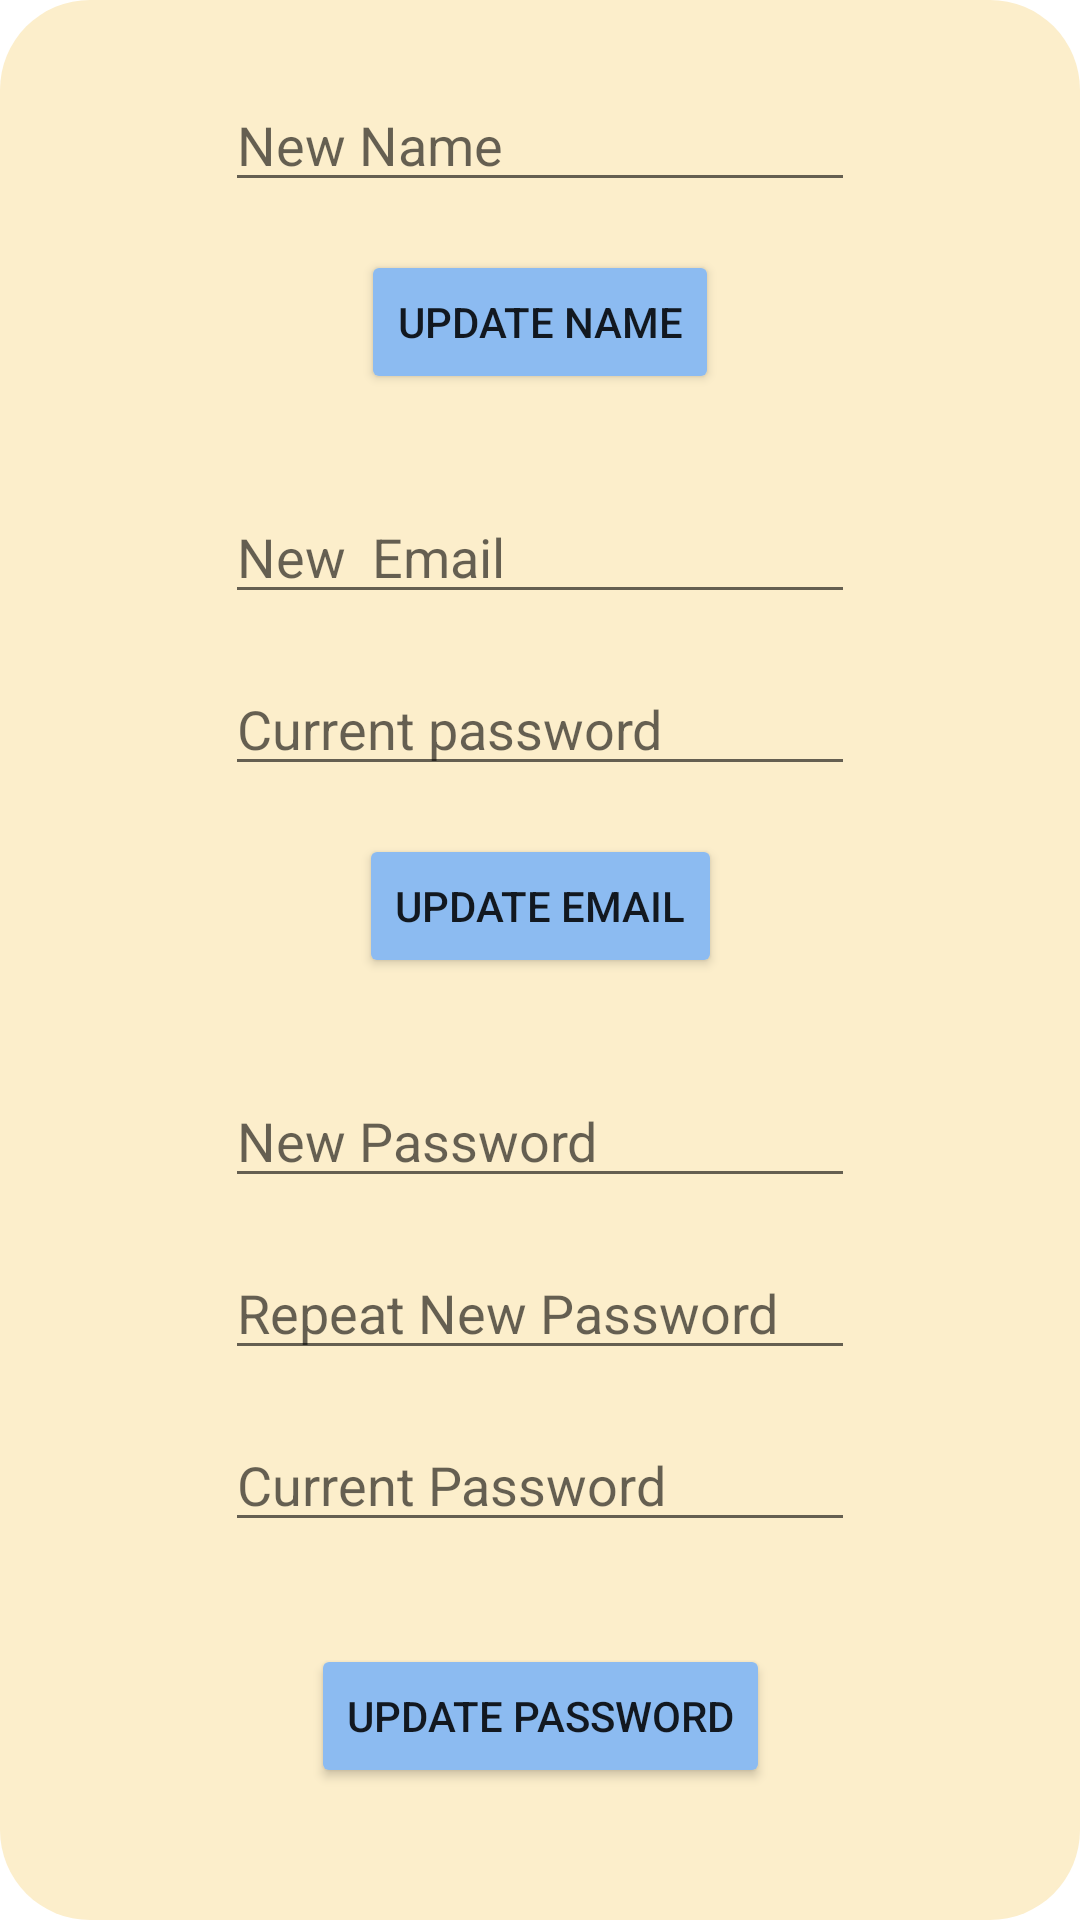

Write the Android layout XML for this screen, with the resource values it uses.
<!-- AndroidManifest.xml: application theme Theme.EventAppProject -->
<!-- res/layout/update_user_data.xml -->
<?xml version="1.0" encoding="utf-8"?>
<androidx.constraintlayout.widget.ConstraintLayout xmlns:android="http://schemas.android.com/apk/res/android"
    xmlns:app="http://schemas.android.com/apk/res-auto"
    xmlns:tools="http://schemas.android.com/tools"
    android:layout_width="match_parent"
    android:layout_height="match_parent"
    android:background="@drawable/custom_dialog">

    <EditText
        android:id="@+id/editTextTextPersonName"
        android:layout_width="wrap_content"
        android:layout_height="wrap_content"
        android:layout_marginTop="16dp"
        android:ems="10"
        android:hint="New Name"
        android:inputType="textPersonName"
        app:layout_constraintEnd_toEndOf="parent"
        app:layout_constraintStart_toStartOf="parent"
        app:layout_constraintTop_toTopOf="parent" />

    <Button
        android:id="@+id/button"
        android:layout_width="wrap_content"
        android:layout_height="wrap_content"
        android:layout_marginTop="16dp"
        android:text="update name"
        android:backgroundTint="@color/blue"
        app:layout_constraintEnd_toEndOf="@+id/editTextTextPersonName"
        app:layout_constraintStart_toStartOf="@+id/editTextTextPersonName"
        app:layout_constraintTop_toBottomOf="@+id/editTextTextPersonName" />

    <EditText
        android:id="@+id/editTextTextPersonName2"
        android:layout_width="wrap_content"
        android:layout_height="wrap_content"
        android:layout_marginTop="32dp"
        android:ems="10"
        android:hint="New  Email"
        android:inputType="textPersonName"
        app:layout_constraintEnd_toEndOf="@+id/editTextTextPersonName"
        app:layout_constraintStart_toStartOf="@+id/editTextTextPersonName"
        app:layout_constraintTop_toBottomOf="@+id/button" />

    <Button
        android:id="@+id/button2"
        android:layout_width="wrap_content"
        android:layout_height="wrap_content"
        android:layout_marginTop="16dp"
        android:text="Update Email"
        android:backgroundTint="@color/blue"
        app:layout_constraintEnd_toEndOf="@+id/editTextTextPersonName2"
        app:layout_constraintStart_toStartOf="@+id/editTextTextPersonName2"
        app:layout_constraintTop_toBottomOf="@+id/editTextTextPassword2" />

    <EditText
        android:id="@+id/editTextTextPassword2"
        android:layout_width="wrap_content"
        android:layout_height="wrap_content"
        android:layout_marginTop="16dp"
        android:ems="10"
        android:hint="Current password"
        android:inputType="textPassword"
        app:layout_constraintEnd_toEndOf="@+id/editTextTextPersonName2"
        app:layout_constraintStart_toStartOf="@+id/editTextTextPersonName2"
        app:layout_constraintTop_toBottomOf="@+id/editTextTextPersonName2" />

    <EditText
        android:id="@+id/editTextTextPassword3"
        android:layout_width="wrap_content"
        android:layout_height="wrap_content"
        android:layout_marginTop="32dp"
        android:ems="10"
        android:hint="New Password"
        android:inputType="textPassword"
        app:layout_constraintEnd_toEndOf="@+id/editTextTextPassword2"
        app:layout_constraintStart_toStartOf="@+id/editTextTextPassword2"
        app:layout_constraintTop_toBottomOf="@+id/button2" />

    <EditText
        android:id="@+id/editTextTextPassword4"
        android:layout_width="wrap_content"
        android:layout_height="wrap_content"
        android:layout_marginTop="16dp"
        android:ems="10"
        android:hint="Repeat New Password"
        android:inputType="textPassword"
        app:layout_constraintEnd_toEndOf="@+id/editTextTextPassword3"
        app:layout_constraintStart_toStartOf="@+id/editTextTextPassword3"
        app:layout_constraintTop_toBottomOf="@+id/editTextTextPassword3" />

    <EditText
        android:id="@+id/editTextTextPassword5"
        android:layout_width="wrap_content"
        android:layout_height="wrap_content"
        android:layout_marginTop="16dp"
        android:ems="10"
        android:hint="Current Password"
        android:inputType="textPassword"
        app:layout_constraintEnd_toEndOf="@+id/editTextTextPassword4"
        app:layout_constraintStart_toStartOf="@+id/editTextTextPassword4"
        app:layout_constraintTop_toBottomOf="@+id/editTextTextPassword4" />

    <Button
        android:id="@+id/button3"
        android:layout_width="wrap_content"
        android:layout_height="wrap_content"
        android:layout_marginTop="16dp"
        android:layout_marginBottom="16dp"
        android:text="Update Password"
        android:backgroundTint="@color/blue"
        app:layout_constraintBottom_toBottomOf="parent"
        app:layout_constraintEnd_toEndOf="@+id/editTextTextPassword5"
        app:layout_constraintStart_toStartOf="@+id/editTextTextPassword5"
        app:layout_constraintTop_toBottomOf="@+id/editTextTextPassword5" />
</androidx.constraintlayout.widget.ConstraintLayout>
<!-- resources referenced by this layout -->
<resources>
  <color name="blue">#8cbbf1</color>
  <!-- drawable custom_dialog (drawable) -->
  <?xml version="1.0" encoding="utf-8"?>
  <shape xmlns:android="http://schemas.android.com/apk/res/android">
      <solid
          android:color="@color/beige"/>
      <corners
          android:radius="30dp" />
      <padding
          android:left="10dp"
          android:top="10dp"
          android:right="10dp"
          android:bottom="10dp" />
  </shape>
  <style name="Theme.EventAppProject" parent="Theme.MaterialComponents.DayNight.DarkActionBar">
          
          <item name="colorPrimary">@color/blue</item>
          <item name="colorPrimaryVariant">@color/blue</item>
          <item name="colorOnPrimary">@color/white</item>
          
          <item name="colorSecondary">@color/blue</item>
          <item name="colorSecondaryVariant">@color/teal_700</item>
          <item name="colorOnSecondary">@color/black</item>
          
          <item name="android:statusBarColor">?attr/colorPrimaryVariant</item>
          
      </style>
  <color name="beige">#fceecb</color>
  <color name="white">#FFFFFFFF</color>
  <color name="teal_700">#FF018786</color>
  <color name="black">#FF000000</color>
</resources>
